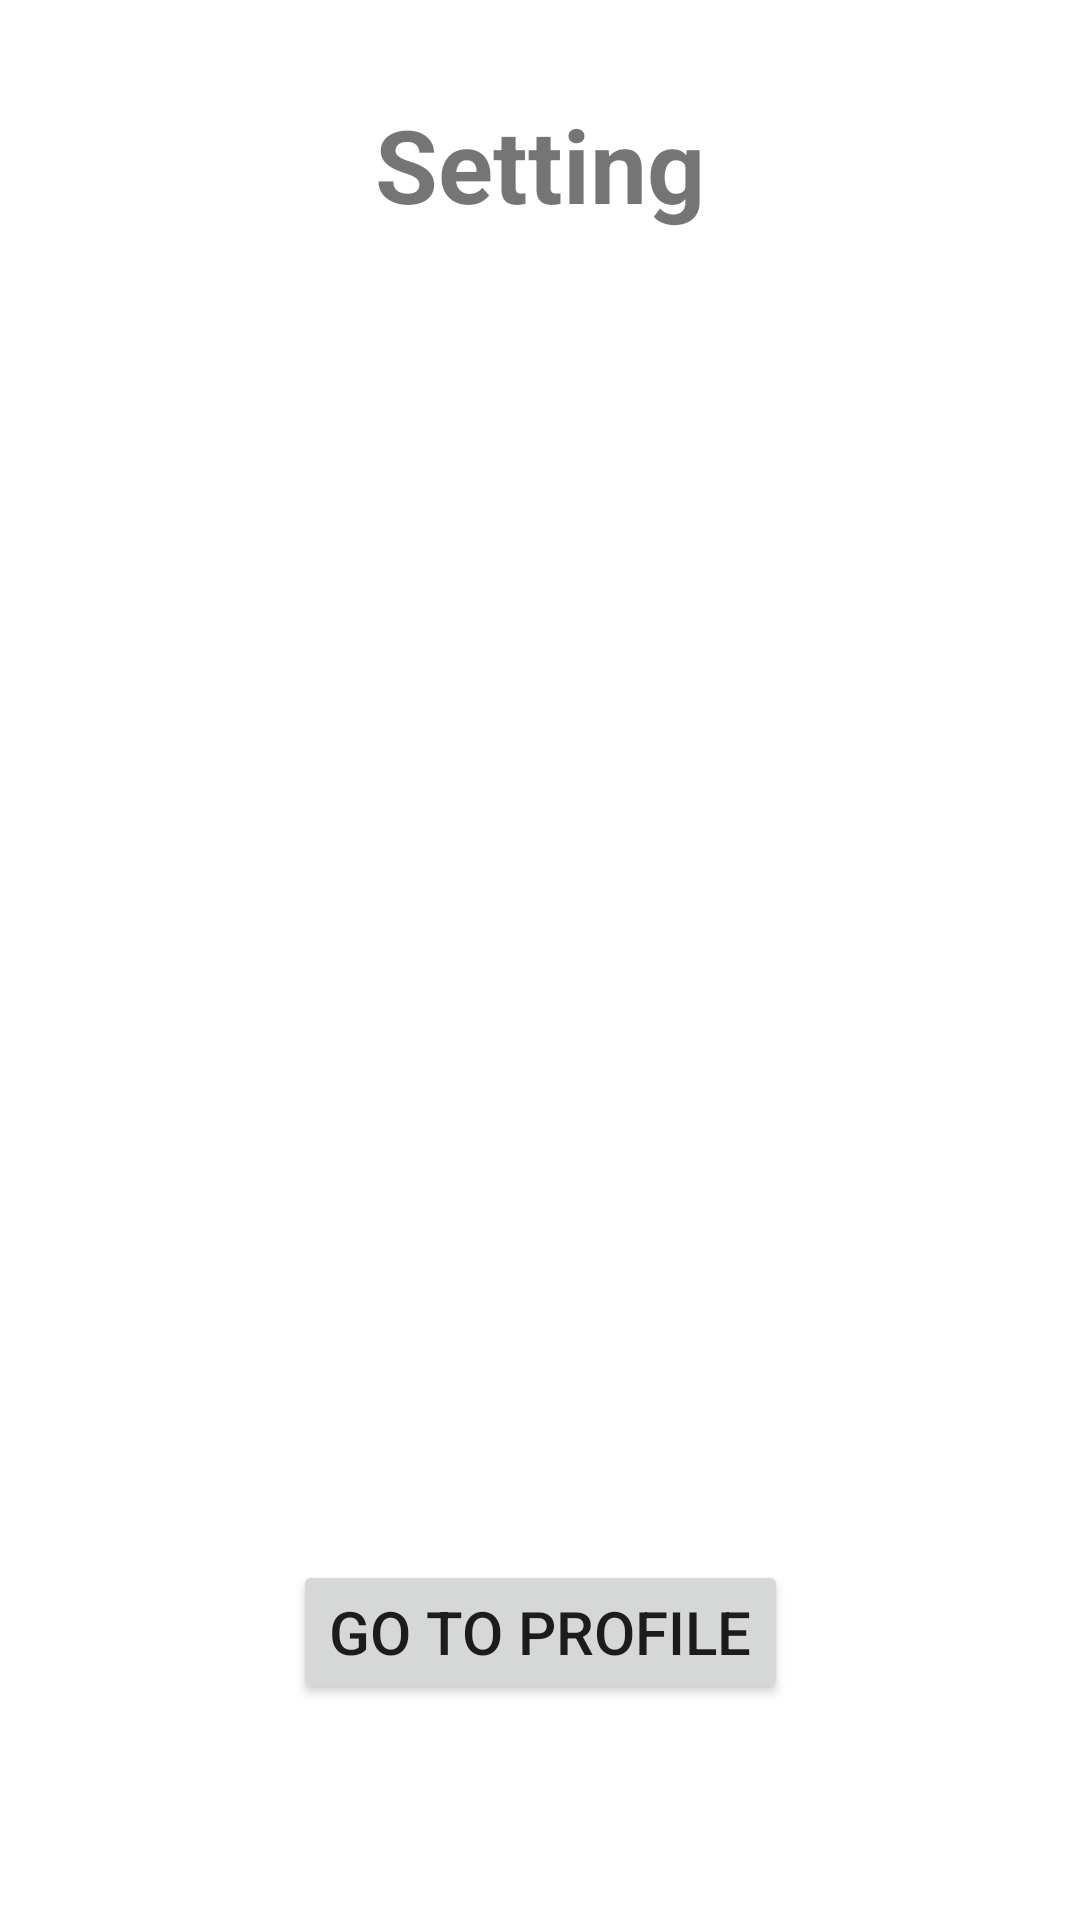

Produce the Android XML layout that renders to this screen, including the resource entries it uses.
<!-- AndroidManifest.xml: application theme Theme.ABBTask1VariantA -->
<!-- res/layout/fragment_setting.xml -->
<?xml version="1.0" encoding="utf-8"?>
<androidx.constraintlayout.widget.ConstraintLayout xmlns:android="http://schemas.android.com/apk/res/android"
    xmlns:app="http://schemas.android.com/apk/res-auto"
    xmlns:tools="http://schemas.android.com/tools"
    android:layout_width="match_parent"
    android:layout_height="match_parent"
    tools:context=".fragments.SettingFragment">

    <TextView
        android:id="@+id/textView4"
        android:layout_width="wrap_content"
        android:layout_height="wrap_content"
        android:layout_marginTop="32dp"
        android:text="Setting"
        android:textSize="34sp"
        android:textStyle="bold"
        app:layout_constraintEnd_toEndOf="parent"
        app:layout_constraintHorizontal_bias="0.5"
        app:layout_constraintStart_toStartOf="parent"
        app:layout_constraintTop_toTopOf="parent" />

    <Button
        android:id="@+id/btnGoToProfile"
        android:layout_width="wrap_content"
        android:layout_height="wrap_content"
        android:layout_marginBottom="72dp"
        android:text="Go To Profile"
        android:textSize="20sp"
        app:layout_constraintBottom_toBottomOf="parent"
        app:layout_constraintEnd_toEndOf="parent"
        app:layout_constraintHorizontal_bias="0.5"
        app:layout_constraintStart_toStartOf="parent" />
</androidx.constraintlayout.widget.ConstraintLayout>
<!-- resources referenced by this layout -->
<resources>
  <style name="Theme.ABBTask1VariantA" parent="Theme.MaterialComponents.DayNight.DarkActionBar">
          
          <item name="colorPrimary">@color/purple_500</item>
          <item name="colorPrimaryVariant">@color/purple_700</item>
          <item name="colorOnPrimary">@color/white</item>
          
          <item name="colorSecondary">@color/teal_200</item>
          <item name="colorSecondaryVariant">@color/teal_700</item>
          <item name="colorOnSecondary">@color/black</item>
          
          <item name="android:statusBarColor">?attr/colorPrimaryVariant</item>
          
      </style>
  <!-- not gathered from this repository: default colours our renderer supplied (Android Studio template values) -->
  <color name="purple_500">#FF6200EE</color>
  <color name="purple_700">#FF3700B3</color>
  <color name="teal_200">#FF03DAC5</color>
  <color name="teal_700">#FF018786</color>
  <color name="black">#FF000000</color>
  <color name="white">#FFFFFFFF</color>
</resources>
